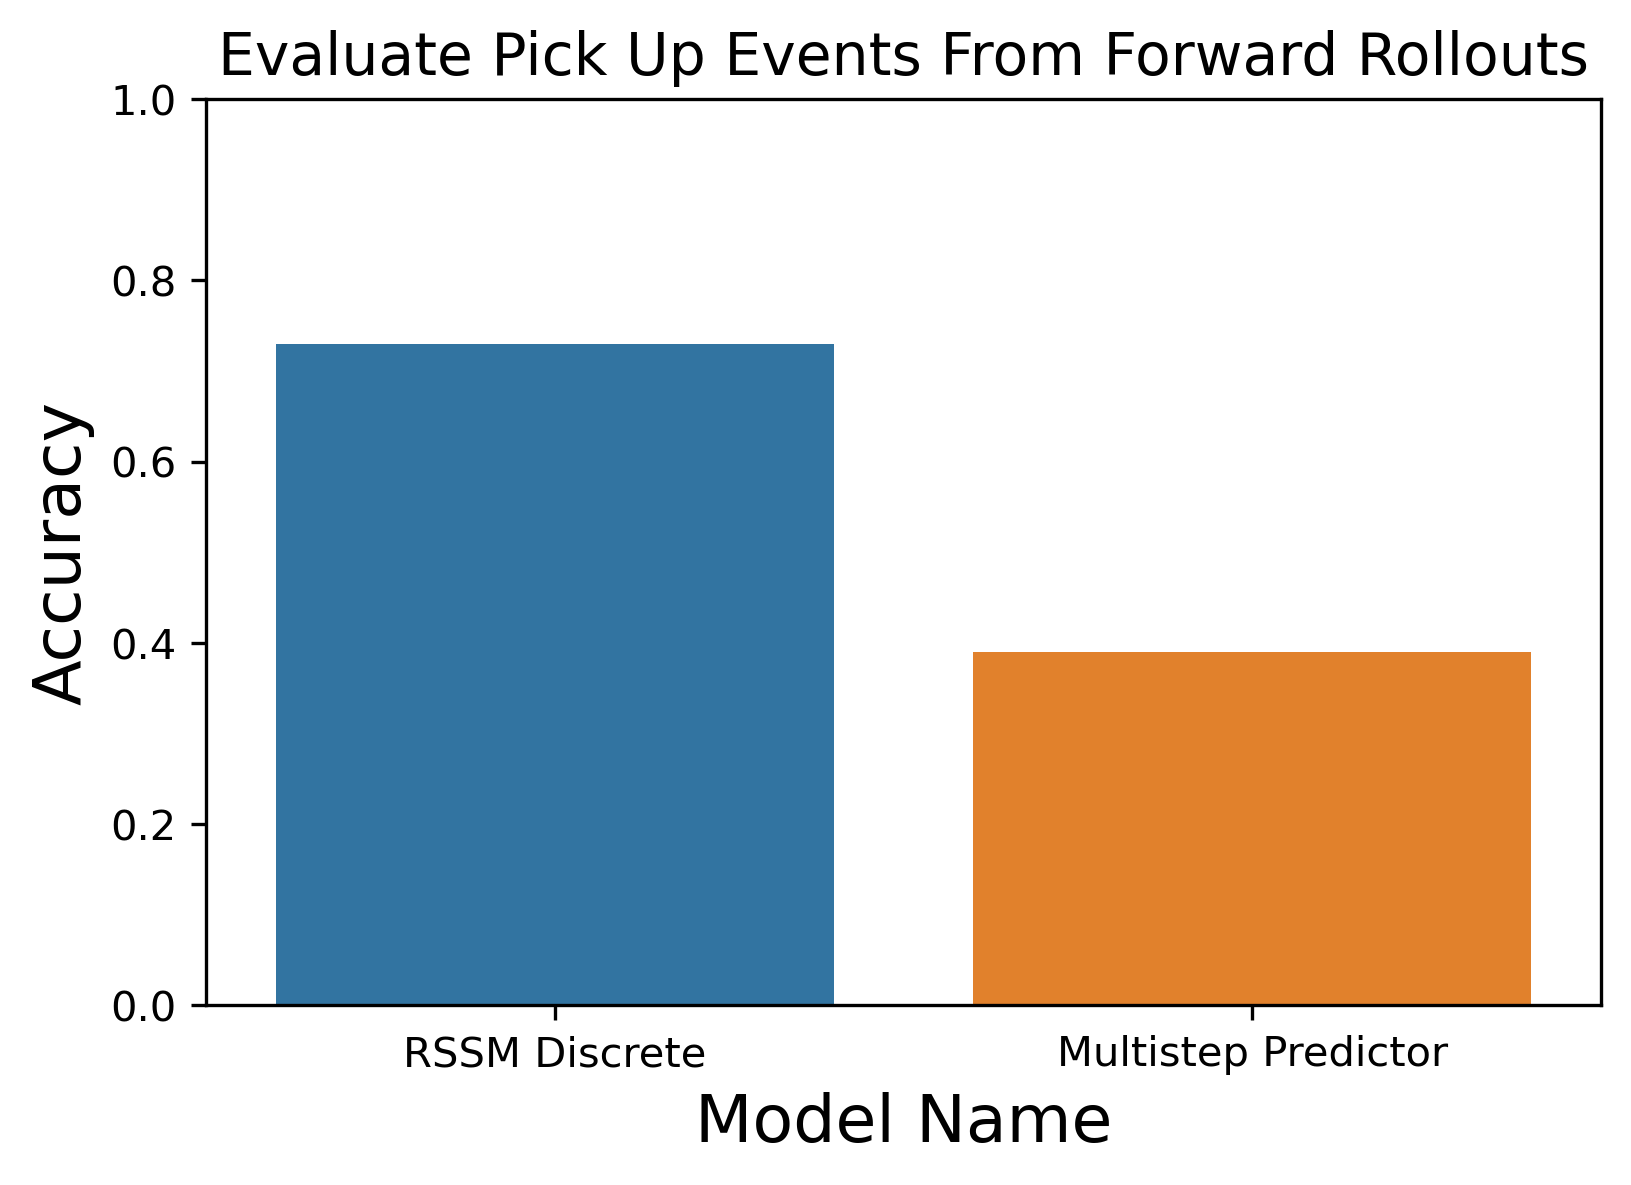

Source data for this figure (header and first rows):
, Model, Accuracy
0, RSSM Discrete, 0.7303
1, Multistep Predictor, 0.39
